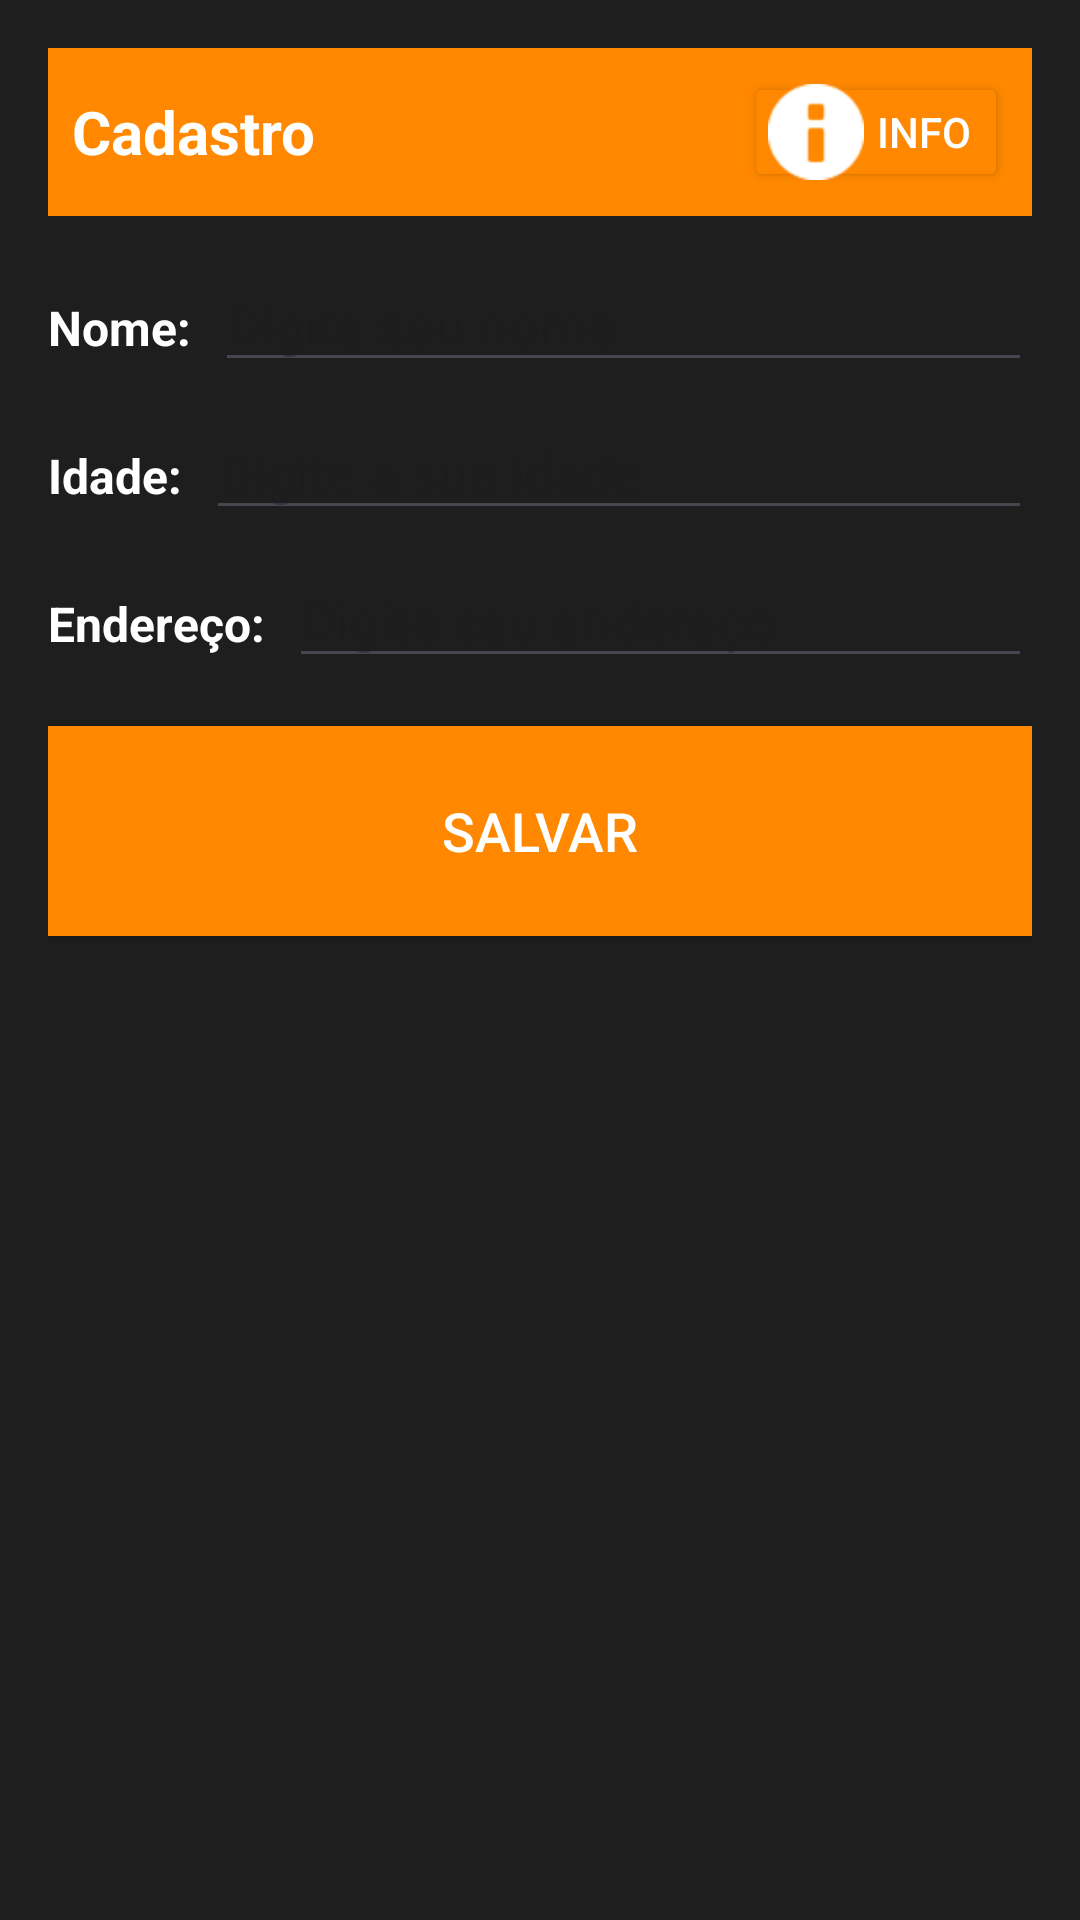

Layout XML and referenced resources for this Android screen:
<!-- AndroidManifest.xml: application theme Theme.CadastrarPessoas -->
<!-- res/layout/activity_main.xml -->
<?xml version="1.0" encoding="utf-8"?>
<RelativeLayout
    xmlns:android="http://schemas.android.com/apk/res/android"
    xmlns:app="http://schemas.android.com/apk/res-auto"
    xmlns:tools="http://schemas.android.com/tools"
    android:id="@+id/main"
    android:layout_width="match_parent"
    android:layout_height="match_parent"
    android:background="#1E1E1E"
    tools:context=".MainActivity"
    android:padding="16dp">

    
    <LinearLayout
        android:layout_width="match_parent"
        android:layout_height="56dp"
        android:background="@android:color/holo_orange_dark"
        android:orientation="horizontal"
        android:padding="8dp"
        android:gravity="center_vertical">

        
        <TextView
            android:layout_width="0dp"
            android:layout_height="wrap_content"
            android:layout_weight="1"
            android:text="Cadastro"
            android:textSize="20sp"
            android:textStyle="bold"
            android:textColor="@android:color/white" />

        
        <Button
            android:layout_width="wrap_content"
            android:layout_height="wrap_content"
            android:text="Info"
            android:backgroundTint="@android:color/holo_orange_dark"
            android:textColor="@android:color/white"
            android:drawableLeft="@android:drawable/ic_dialog_info"
            android:drawableTint="@android:color/white"
            android:padding="8dp"/>

    </LinearLayout>

    
    <LinearLayout
        android:id="@+id/name"
        android:layout_width="match_parent"
        android:layout_height="wrap_content"
        android:orientation="horizontal"
        android:layout_alignParentTop="true"
        android:layout_marginTop="70dp">

        <TextView
            android:layout_width="wrap_content"
            android:layout_height="wrap_content"
            android:text="Nome:"
            android:textSize="16sp"
            android:textStyle="bold"
            android:textColor="@android:color/white"
            android:layout_marginEnd="8dp" />

        <EditText
            android:layout_width="0dp"
            android:layout_height="wrap_content"
            android:layout_weight="1"
            android:hint="Digite seu nome"
            android:inputType="textPersonName" />
    </LinearLayout>

    
    <LinearLayout
        android:id="@+id/age"
        android:layout_width="match_parent"
        android:layout_height="wrap_content"
        android:orientation="horizontal"
        android:layout_below="@+id/name"
        android:layout_marginTop="8dp">

        <TextView
            android:layout_width="wrap_content"
            android:layout_height="wrap_content"
            android:text="Idade:"
            android:textSize="16sp"
            android:textStyle="bold"
            android:textColor="@android:color/white"
            android:layout_marginEnd="8dp" />

        <EditText
            android:layout_width="0dp"
            android:layout_height="wrap_content"
            android:layout_weight="1"
            android:hint="Digite a sua idade"
            android:inputType="number" />
    </LinearLayout>

    
    <LinearLayout
        android:id="@+id/address"
        android:layout_width="match_parent"
        android:layout_height="wrap_content"
        android:orientation="horizontal"
        android:layout_below="@+id/age"
        android:layout_marginTop="8dp">

        <TextView
            android:layout_width="wrap_content"
            android:layout_height="wrap_content"
            android:text="Endereço:"
            android:textSize="16sp"
            android:textStyle="bold"
            android:textColor="@android:color/white"
            android:layout_marginEnd="8dp" />

        <EditText
            android:layout_width="0dp"
            android:layout_height="wrap_content"
            android:layout_weight="1"
            android:hint="Digite seu endereço"
            android:inputType="textPostalAddress" />
    </LinearLayout>

    
    <Button
        android:id="@+id/save"
        android:layout_width="match_parent"
        android:layout_height="70dp"
        android:layout_below="@id/address"
        android:layout_marginTop="16dp"
        android:background="@android:color/holo_orange_dark"
        android:paddingVertical="12dp"
        android:text="Salvar"
        android:textColor="@android:color/white"
        android:textSize="18sp" />

</RelativeLayout>
<!-- resources referenced by this layout -->
<resources>
  <style name="Theme.CadastrarPessoas" parent="Base.Theme.CadastrarPessoas" />
  <style name="Base.Theme.CadastrarPessoas" parent="Theme.Material3.DayNight.NoActionBar">
          
          
      </style>
</resources>
